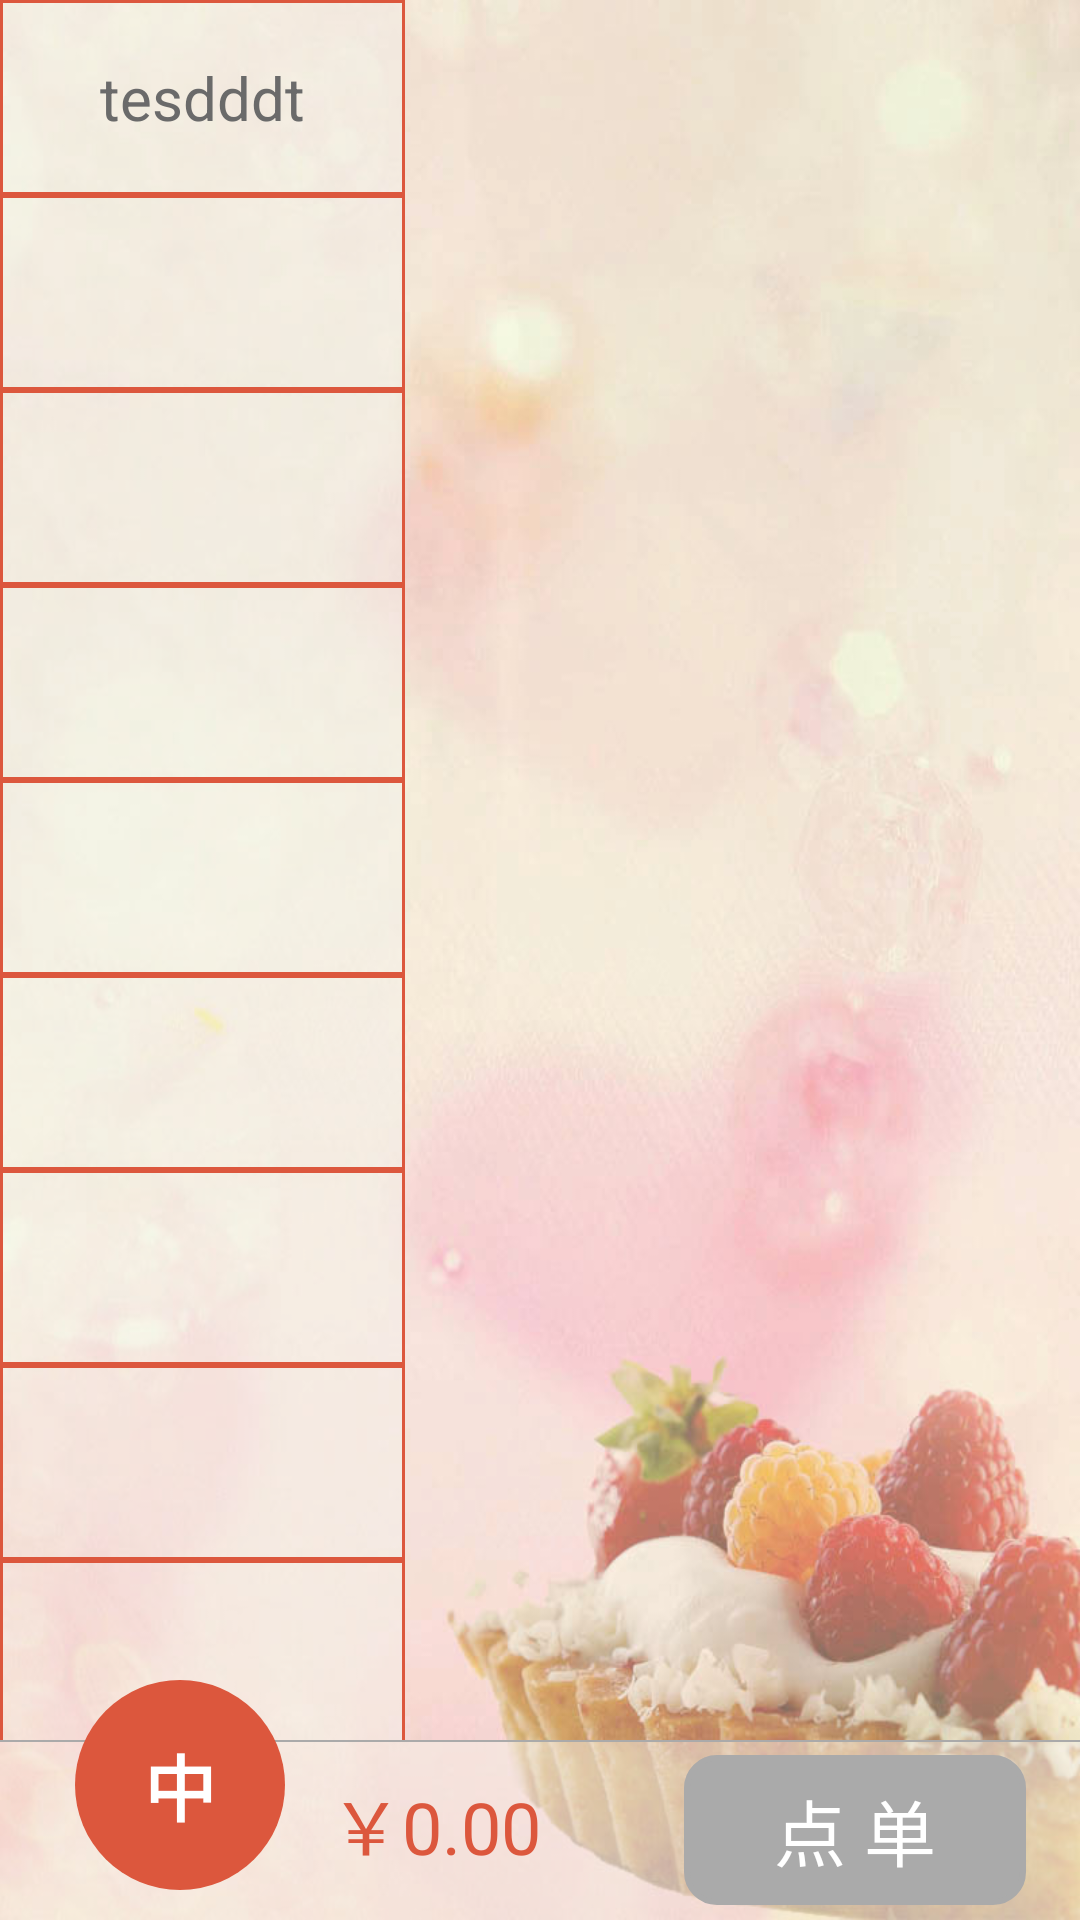

Android layout source for this screen:
<!-- AndroidManifest.xml: application theme AppTheme -->
<!-- res/layout/fragment_drink.xml -->
<?xml version="1.0" encoding="utf-8"?>
<RelativeLayout xmlns:android="http://schemas.android.com/apk/res/android"
    android:layout_width="fill_parent"
    android:layout_height="wrap_content"
    android:background="@drawable/dessertbg"
    android:orientation="vertical" >

    

    <ScrollView
        android:id="@+id/drink_hs"
        android:layout_width="137dp"
        android:layout_height="fill_parent"
        android:layout_marginBottom="60dp"
        android:fadingEdge="@null"
        android:scrollbars="none" >

        <RadioGroup
            android:id="@+id/drink_rg_class"
            android:layout_width="wrap_content"
            android:layout_height="wrap_content"
            android:orientation="vertical" >

            <RadioButton
                android:id="@+id/drink_rb1"
                style="@style/radioButton"
                android:text="tesdddt" />

            <RadioButton
                android:id="@+id/drink_rb2"
                style="@style/radioButton" />

            <RadioButton
                android:id="@+id/drink_rb3"
                style="@style/radioButton" />

            <RadioButton
                android:id="@+id/drink_rb4"
                style="@style/radioButton" />

            <RadioButton
                android:id="@+id/drink_rb5"
                style="@style/radioButton" />

            <RadioButton
                android:id="@+id/drink_rb6"
                style="@style/radioButton" />

            <RadioButton
                android:id="@+id/drink_rb7"
                style="@style/radioButton" />

            <RadioButton
                android:id="@+id/drink_rb8"
                style="@style/radioButton" />

            <RadioButton
                android:id="@+id/drink_rb9"
                style="@style/radioButton" />

            <RadioButton
                android:id="@+id/drink_rb10"
                style="@style/radioButton" />

            <RadioButton
                android:id="@+id/drink_rb11"
                style="@style/radioButton" />

            <RadioButton
                android:id="@+id/drink_rb12"
                style="@style/radioButton" />

            <RadioButton
                android:id="@+id/drink_rb13"
                style="@style/radioButton" />

            <View
                android:layout_width="fill_parent"
                android:layout_height="1dp"
                android:background="@color/TEXT_RED" />
        </RadioGroup>
    </ScrollView>

    

    <android.support.v4.view.ViewPager
        android:id="@+id/drink_vp"
        android:layout_width="fill_parent"
        android:layout_height="fill_parent"
        android:layout_toRightOf="@+id/drink_hs"
        android:paddingBottom="60dp" />

    <FrameLayout
        android:id="@+id/fl"
        android:layout_width="fill_parent"
        android:layout_height="80dp"
        android:layout_alignParentBottom="true" >

        <RelativeLayout
            android:id="@+id/rl"
            android:layout_width="fill_parent"
            android:layout_height="60dp"
            android:layout_gravity="bottom"
            android:background="@color/LIGHT_GREY"
            android:paddingBottom="5dp" >

            <View
                android:id="@+id/divider"
                style="@style/divider"
                android:background="@android:color/darker_gray" />
            

            <Button
                android:id="@+id/drink_btn_order"
                style="@style/redButton"
                android:layout_alignParentRight="true"
                android:layout_centerVertical="true"
                android:layout_marginRight="18dp"
                android:enabled="false"
                android:text="@string/orderMenu" />
        </RelativeLayout>

        <Button
            android:id="@+id/drink_btn_lan"
            android:layout_width="70dp"
            android:layout_height="70dp"
            android:layout_marginLeft="25dp"
            android:background="@drawable/red_circle"
            android:padding="3dp"
            android:text="@string/lan" 
            android:textSize="24sp"
            android:textColor="@android:color/white"
            android:textStyle="bold"/>

        <TextView
            android:id="@+id/drink_tv_total_num"
            android:layout_width="wrap_content"
            android:layout_height="fill_parent"
            android:layout_marginLeft="110dp"
            android:gravity="center_vertical"
            android:paddingTop="16dp"
            android:text="￥0.00"
            android:textColor="@color/TEXT_RED"
            android:textSize="24sp" />
    </FrameLayout>

</RelativeLayout>
<!-- resources referenced by this layout -->
<resources>
  <color name="LIGHT_GREY">#7FF2F0EA</color>
  <color name="TEXT_RED">#DC573D</color>
  <!-- drawable dessertbg: jpg bitmap (drawable-hdpi, 74823 bytes) -->
  <!-- drawable red_circle (drawable) -->
  <?xml version="1.0" encoding="utf-8"?>
  <shape xmlns:android="http://schemas.android.com/apk/res/android"
      android:shape="oval"
      android:useLevel="false" >
  
      <solid android:color="@color/TEXT_RED" />
  
      <size
          android:height="60dp"
          android:width="60dp" />
  
  </shape>
  <string name="lan">中</string>
  <string name="orderMenu">点 单</string>
  <style name="divider">
          <item name="android:layout_width">fill_parent</item>
          <item name="android:layout_height">0.5dp</item>
          <item name="android:background">@android:color/white</item>
      </style>
  <style name="radioButton">
          <item name="android:layout_width">135dp</item>
          <item name="android:layout_height">65dp</item>
          <item name="android:layout_weight">1.0</item>
          <item name="android:background">@drawable/reg_label</item>
          <item name="android:gravity">center</item>
          <item name="android:textColor">@color/DARK_GREY</item>
          <item name="android:textSize">20sp</item>
          <item name="android:button">@null</item>
      </style>
  <style name="redButton">
          <item name="android:layout_width">wrap_content</item>
          <item name="android:layout_height">50dp</item>
          <item name="android:textColor">@android:color/white</item>
          <item name="android:textSize">24sp</item>
          <item name="android:background">@drawable/btn_red_style</item>
          <item name="android:gravity">center</item>
          <item name="android:paddingLeft">30dp</item>
          <item name="android:paddingRight">30dp</item>
  </style>
  <style name="AppTheme" parent="AppBaseTheme" />
  <!-- drawable reg_label (drawable) -->
  <?xml version="1.0" encoding="UTF-8"?>
  <selector xmlns:android="http://schemas.android.com/apk/res/android">
  
      <item android:state_enabled="true" android:state_focused="true" android:state_pressed="false"><shape>
              <solid android:color="@android:color/transparent" />
          </shape></item>
      <item android:state_enabled="true" android:state_pressed="true"><shape>
              <solid android:color="@android:color/transparent" />
          </shape></item>
      <item android:state_checked="true" android:state_enabled="true"><shape>
              <solid android:color="@android:color/transparent" />
          </shape></item>
      <item><shape>
              <solid android:color="@color/LIGHT_GREY" />
              <stroke android:width="1dp"
                  android:color="@color/TEXT_RED"/>
          </shape></item>
  
  </selector>
  <color name="DARK_GREY">#ff6a6a6a</color>
  <!-- drawable btn_red_style (drawable) -->
  <?xml version="1.0" encoding="utf-8"?>
  <selector xmlns:android="http://schemas.android.com/apk/res/android">
  
      <item android:state_enabled="true" android:state_pressed="true"><shape>
              <solid android:color="@color/DARK_GREY" />
  
              <stroke android:width="2dp" android:color="@color/DARK_GREY" />
  
              <corners android:radius="10dp" />
          </shape></item>
      <item android:state_enabled="true"><shape>
              <solid android:color="@color/TEXT_RED" />
  
              <stroke android:width="2dp" android:color="@color/TEXT_RED" />
  
              <corners android:radius="10dp" />
          </shape></item>
      <item android:state_enabled="false"><shape>
              <solid android:color="@android:color/darker_gray" />
  
              <stroke android:width="2dp" android:color="@android:color/darker_gray" />
  
              <corners android:radius="10dp" />
          </shape></item>
  
  </selector>
  <style name="AppBaseTheme" parent="android:Theme.Light" />
</resources>
